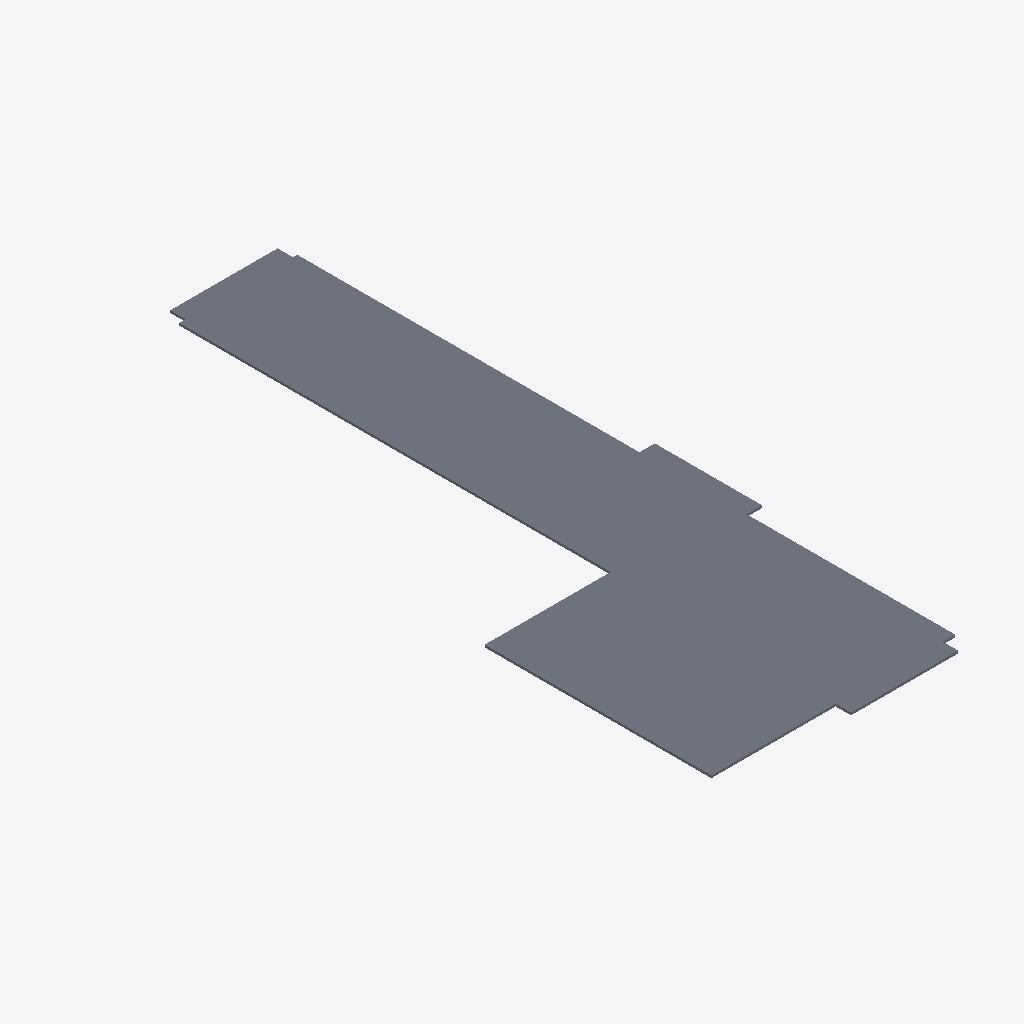
Isometric view of an IFC building model (IFC-SPF (STEP), schema IFC2X3, length unit metre), seen from the south-west, elements coloured by IFC class: 1 slab (grey).
Extent 2.1 m × 5.5 m × 0.0 m (x, y, z). Storeys (1): Default Building Storey at 0.00 m. Elements (1): 1 IfcSlab.

HEADER;
FILE_DESCRIPTION(('ViewDefinition [CoordinationView]'),'2;1');
FILE_NAME('/Users/macbook/Desktop/BIM/data/Duplex_A/IfcSlab9.ifc','2019-01-18T20:10:57-0500',('Unknown Author','info@ifctoolsproject.com'),('Unknown Organization'),'IFC Tools Project - IFC2x3 Java Toolbox','IFC2x3 Java Toolbox 2.0','Unknown Authorizer');
FILE_SCHEMA(('IFC2X3'));
ENDSEC;
DATA;
#62=IFCPROJECT('3utepSmjzATOlvziS_pZa4',#54,'Default Project','Description of Default Project',$,$,$,(#57),#61);
#64=IFCBUILDING('1IOXO3ziX7eA_bwID5rUmM',#54,'Default Building','Description',$,#63,$,$,.ELEMENT.,$,$,$);
#65=IFCBUILDINGSTOREY('1nak4gGTL3MOg6786FlFSo',#54,'Default Building Storey','Description',$,#63,$,$,.ELEMENT.,$);
#1=IFCSLAB('2OBrcmyk58NupXoVOHUt8s',#2,'Floor:Finish Floor - Wood:169395',$,'Floor:Finish Floor - Wood',#3,#4,'169395',.FLOOR.);
ENDSEC;
